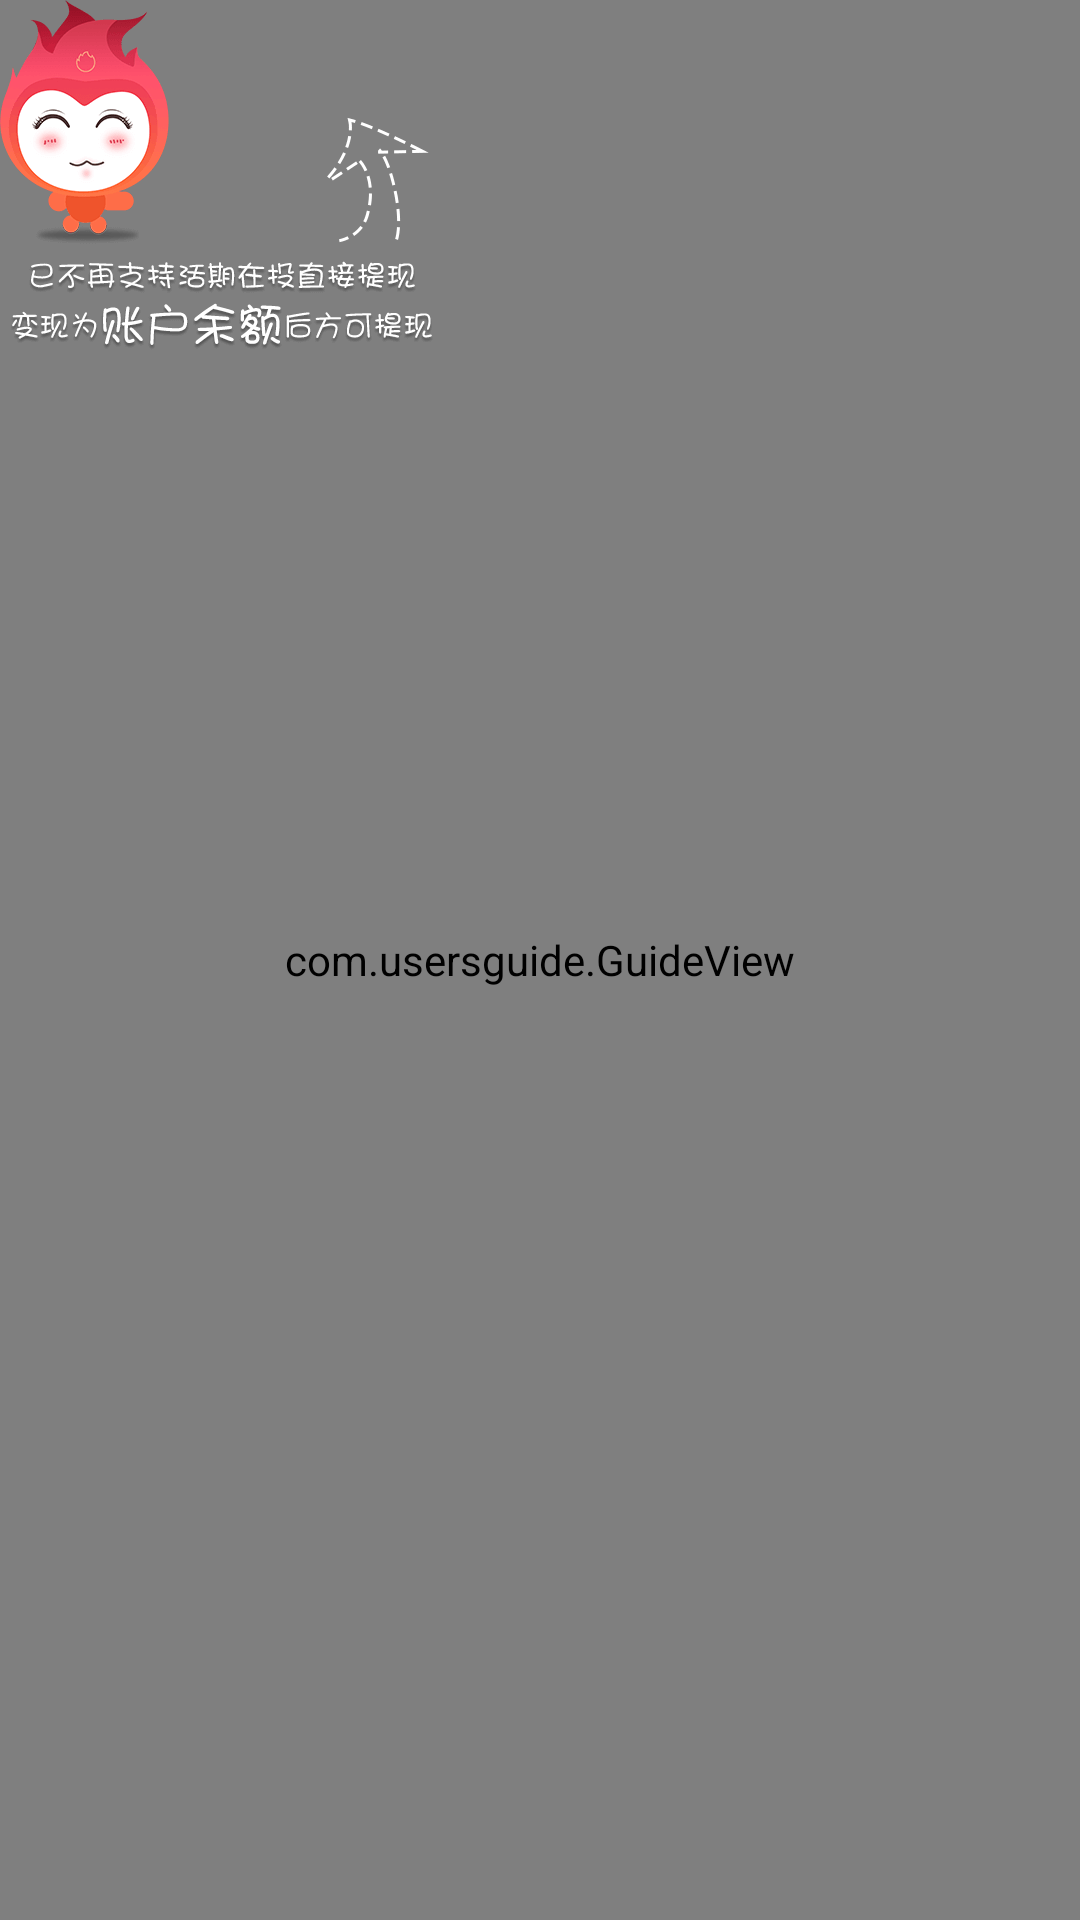

Here is an Android app screen rendered from its layout file. Give the layout XML and the strings, colors and styles it references.
<!-- AndroidManifest.xml: application theme AppTheme -->
<!-- res/layout/dialog_guide.xml -->
<?xml version="1.0" encoding="utf-8"?>
<RelativeLayout xmlns:android="http://schemas.android.com/apk/res/android"
              xmlns:custom="http://schemas.android.com/apk/res-auto"
              android:layout_width="match_parent"
              android:layout_height="match_parent">
    <com.usersguide.GuideView
        android:id="@+id/guideview"
        custom:spacing="5dp"
        android:layout_width="match_parent"
        android:layout_height="match_parent"/>

    <ImageView
        android:id="@+id/guide_img"
        android:layout_width="wrap_content"
        android:layout_height="wrap_content"
        android:src="@drawable/guide02"/>
</RelativeLayout>
<!-- resources referenced by this layout -->
<resources>
  <!-- drawable guide02: png bitmap (drawable-xxhdpi, 19036 bytes) -->
  <style name="AppTheme" parent="Theme.AppCompat.Light.NoActionBar">
          
          <item name="colorPrimary">@color/colorPrimary</item>
          <item name="colorPrimaryDark">@color/colorPrimaryDark</item>
          <item name="colorAccent">@color/colorAccent</item>
      </style>
  <color name="colorPrimary">#3F51B5</color>
  <color name="colorPrimaryDark">#303F9F</color>
  <color name="colorAccent">#FF4081</color>
</resources>
